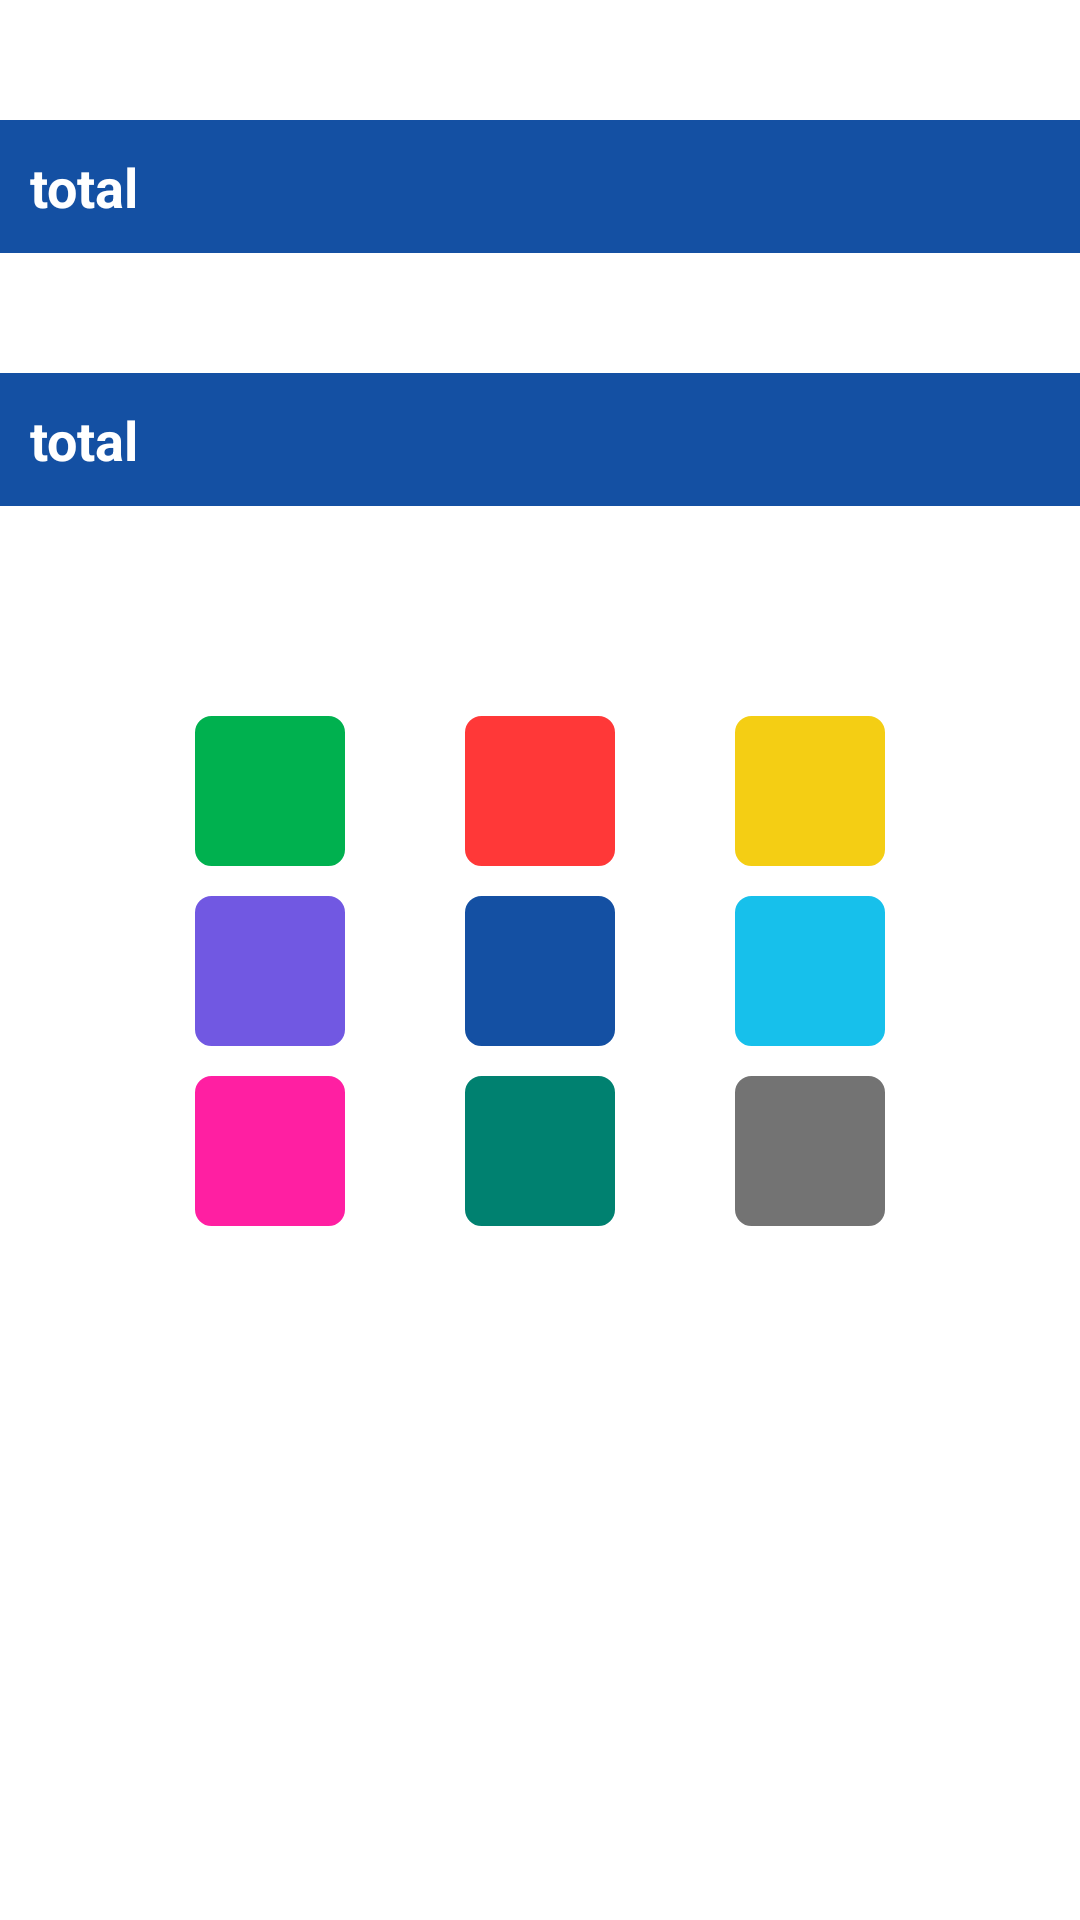

Write the Android layout XML for this screen, with the resource values it uses.
<!-- AndroidManifest.xml: application theme AppTheme.Navy -->
<!-- res/layout/setting_layout.xml -->
<?xml version="1.0" encoding="utf-8"?>
<LinearLayout
    xmlns:android="http://schemas.android.com/apk/res/android"
    xmlns:app="http://schemas.android.com/apk/res-auto"
    xmlns:tools="http://schemas.android.com/tools"
    android:layout_width="match_parent"
    android:layout_height="wrap_content"
    tools:context=".MainActivity"
    android:orientation="vertical"
    android:backgroundTint="@color/white">



    <TextView
        android:id="@+id/txtFavTotal"
        android:layout_width="match_parent"
        android:layout_height="wrap_content"
        android:padding="@dimen/setting_padding"
        android:text="@string/setting_info"
        android:textSize="@dimen/text_size_normal"
        android:textStyle="bold"
        android:layout_marginVertical="@dimen/setting_margin"/>

    <TextView
        android:id="@+id/txtRecentPoint"
        android:layout_width="match_parent"
        android:layout_height="wrap_content"
        android:padding="@dimen/setting_padding"
        android:text="@string/setting_info"
        android:textSize="@dimen/text_size_normal"
        android:textStyle="bold"
        android:layout_marginBottom="@dimen/setting_margin"/>


    <GridLayout
        android:id="@+id/grid"
        android:layout_width="wrap_content"
        android:layout_height="wrap_content"
        android:backgroundTint="@color/white"
        android:layout_gravity="center"
        android:layout_marginVertical="@dimen/gird_margin">

        <ImageButton
            android:id="@+id/btn_color0"
            android:layout_width="@dimen/btn_color_size"
            android:layout_height="@dimen/btn_color_size"
            android:layout_row="0"
            android:layout_column="0"
            android:layout_marginLeft="@dimen/magin_color"
            android:layout_marginRight="@dimen/magin_color"
            android:layout_marginBottom="@dimen/magin_bot_color"
            android:background="@drawable/btn_radius"
            android:backgroundTint="@color/light_green" />

        <ImageButton
            android:id="@+id/btn_color1"
            android:layout_width="@dimen/btn_color_size"
            android:layout_height="@dimen/btn_color_size"
            android:layout_row="0"
            android:layout_column="1"
            android:layout_marginLeft="@dimen/magin_color"
            android:layout_marginRight="@dimen/magin_color"
            android:background="@drawable/btn_radius"
            android:backgroundTint="@color/red" />

        <ImageButton
            android:id="@+id/btn_color2"
            android:layout_width="@dimen/btn_color_size"
            android:layout_height="@dimen/btn_color_size"
            android:layout_row="0"
            android:layout_column="2"
            android:layout_marginLeft="@dimen/magin_color"
            android:layout_marginRight="@dimen/magin_color"
            android:background="@drawable/btn_radius"
            android:backgroundTint="@color/yellow" />

        <ImageButton
            android:id="@+id/btn_color3"
            android:layout_width="@dimen/btn_color_size"
            android:layout_height="@dimen/btn_color_size"
            android:layout_row="1"
            android:layout_column="0"
            android:layout_marginLeft="@dimen/magin_color"
            android:layout_marginBottom="@dimen/magin_bot_color"
            android:background="@drawable/btn_radius"
            android:backgroundTint="@color/Purple" />

        <ImageButton
            android:id="@+id/btn_color4"
            android:layout_width="@dimen/btn_color_size"
            android:layout_height="@dimen/btn_color_size"
            android:layout_row="1"
            android:layout_column="1"
            android:layout_marginLeft="@dimen/magin_color"
            android:background="@drawable/btn_radius"
            android:backgroundTint="@color/Navy" />

        <ImageButton
            android:id="@+id/btn_color5"
            android:layout_width="@dimen/btn_color_size"
            android:layout_height="@dimen/btn_color_size"
            android:layout_row="1"
            android:layout_column="2"
            android:layout_marginLeft="@dimen/magin_color"
            android:background="@drawable/btn_radius"
            android:backgroundTint="@color/skyblue" />

        <ImageButton
            android:id="@+id/btn_color6"
            android:layout_width="@dimen/btn_color_size"
            android:layout_height="@dimen/btn_color_size"
            android:layout_row="2"
            android:layout_column="0"
            android:layout_marginLeft="@dimen/magin_color"
            android:background="@drawable/btn_radius"
            android:backgroundTint="@color/Pink" />

        <ImageButton
            android:id="@+id/btn_color7"
            android:layout_width="@dimen/btn_color_size"
            android:layout_height="@dimen/btn_color_size"
            android:layout_row="2"
            android:layout_column="1"
            android:layout_marginLeft="@dimen/magin_color"
            android:background="@drawable/btn_radius"
            android:backgroundTint="@color/dark_green" />

        <ImageButton
            android:id="@+id/btn_color8"
            android:layout_width="@dimen/btn_color_size"
            android:layout_height="@dimen/btn_color_size"
            android:layout_row="2"
            android:layout_column="2"
            android:layout_marginLeft="@dimen/magin_color"
            android:background="@drawable/btn_radius"
            android:backgroundTint="@color/light_gray" />
    </GridLayout>


</LinearLayout>
<!-- resources referenced by this layout -->
<resources>
  <color name="Navy">#FF1450A3</color>
  <color name="Pink">#FFFF1FA2</color>
  <color name="Purple">#FF7158E2</color>
  <color name="dark_green">#FF008170</color>
  <color name="light_gray">#FF737373</color>
  <color name="light_green">#FF00B14F</color>
  <color name="red">#FFFF3838</color>
  <color name="skyblue">#FF17C0EB</color>
  <color name="white">#FFFFFFFF</color>
  <color name="yellow">#FFF4CE14</color>
  <dimen name="btn_color_size">50dp</dimen>
  <dimen name="gird_margin">30dp</dimen>
  <dimen name="magin_bot_color">10dp</dimen>
  <dimen name="magin_color">20dp</dimen>
  <dimen name="setting_margin">40dp</dimen>
  <dimen name="setting_padding">10dp</dimen>
  <dimen name="text_size_normal">18sp</dimen>
  <!-- drawable btn_radius (drawable) -->
  <?xml version="1.0" encoding="utf-8"?>
  <shape
      xmlns:android="http://schemas.android.com/apk/res/android"
      android:shape="rectangle">
  
      <solid
          android:color="@color/black"/>
  
      <stroke
          android:width="1dp"
          android:color="@color/black"/>
  
      <padding
          android:left="5dp"
          android:top="5dp"
          android:right="5dp"
          android:bottom="5dp"/>
  
      <corners
          android:radius="5dp"/>
  
  </shape>
  <string name="setting_info">total</string>
  <style name="AppTheme.Navy" parent="Theme.AppCompat.DayNight.NoActionBar">
          <item name="colorPrimary">@color/Navy </item>
          <item name="colorPrimaryVariant"> @color/Navy_dark</item>
          <item name="android:backgroundTint"> @color/Navy </item>
          <item name="android:background">@color/Navy</item>
          <item name="android:textColor"> @color/white</item>
  
  
      </style>
  <color name="black">#FF000000</color>
  <color name="Navy_dark">#FF002D6A</color>
</resources>
